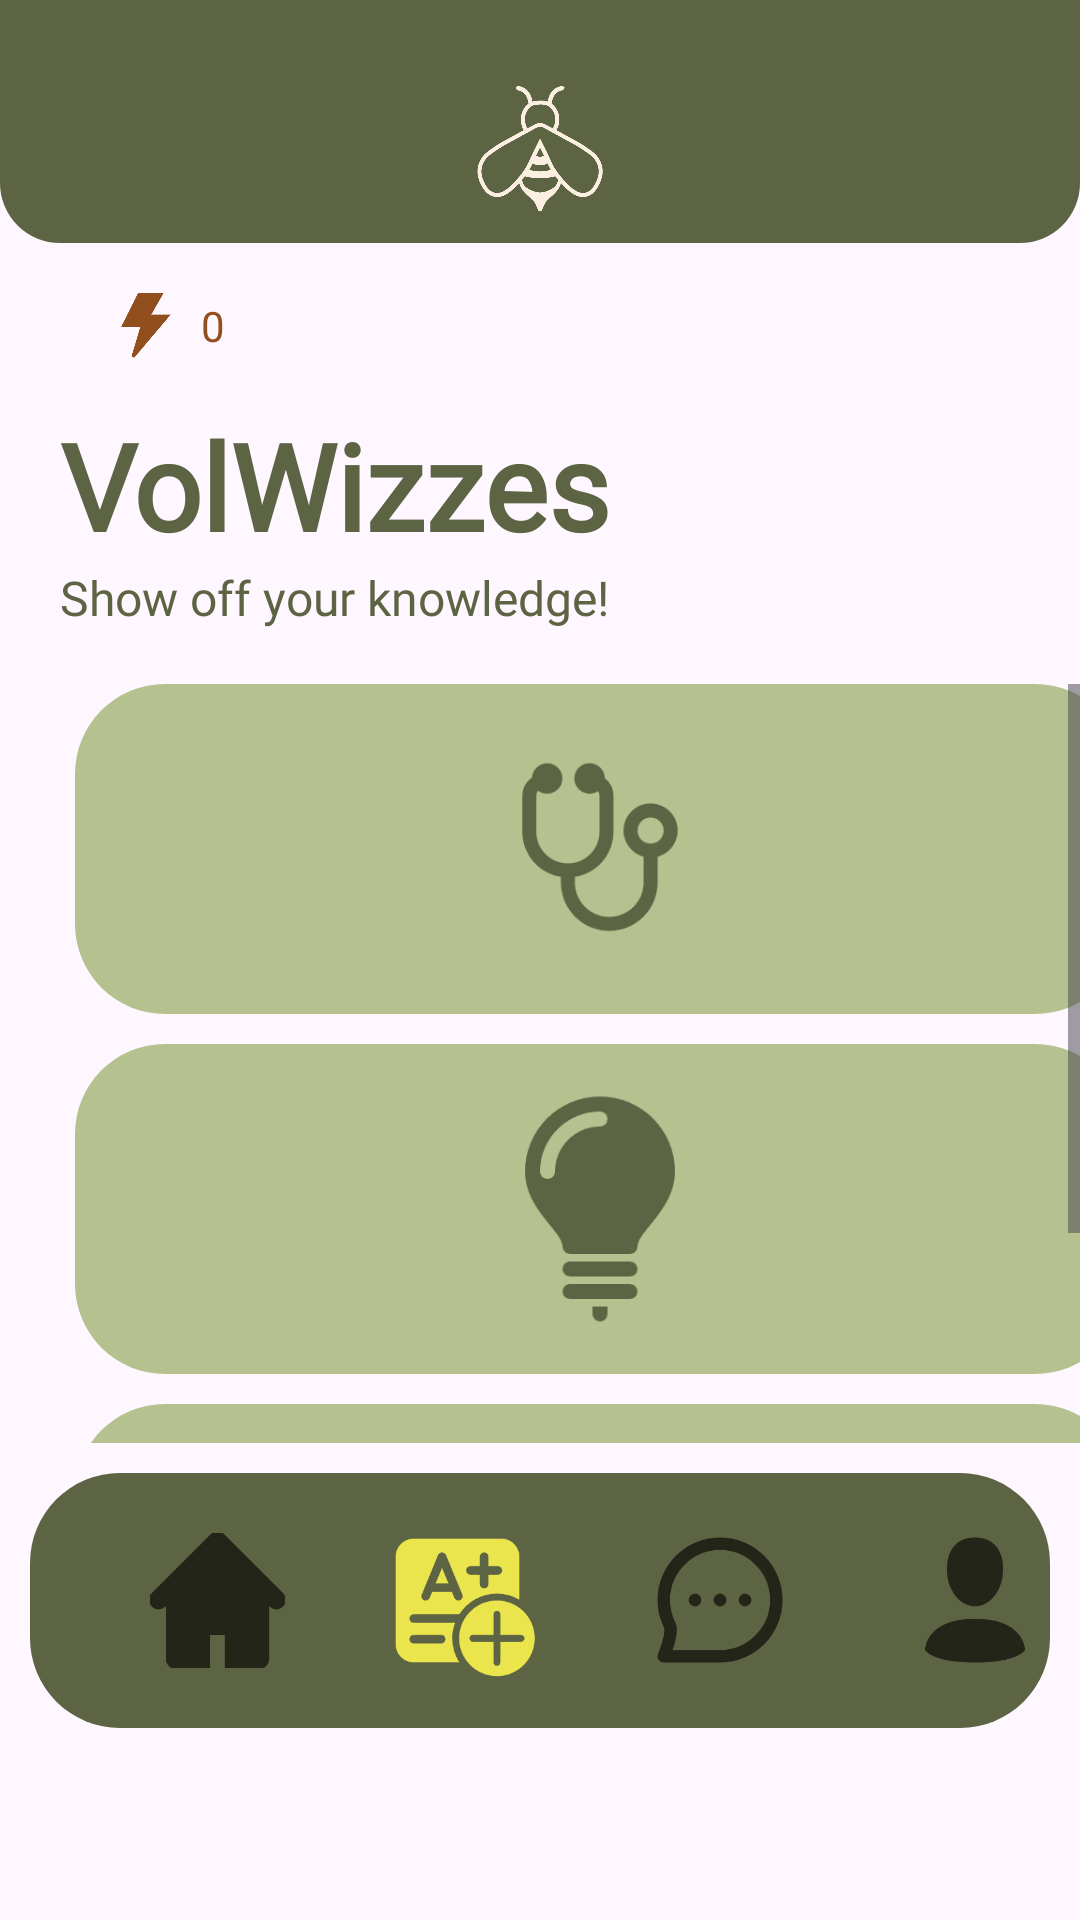

This screen was rendered from an Android layout file. Write that file and the resources it references.
<!-- AndroidManifest.xml: application theme Theme.ProjectAttempt1 -->
<!-- res/layout/activity_quizzes.xml -->
<?xml version="1.0" encoding="utf-8"?>
<RelativeLayout xmlns:android="http://schemas.android.com/apk/res/android"
    xmlns:app="http://schemas.android.com/apk/res-auto"
    xmlns:tools="http://schemas.android.com/tools"
    android:id="@+id/main"
    android:layout_width="match_parent"
    android:layout_height="match_parent"
    android:background="@drawable/background"
    tools:context=".QuizzesActivity">

    <LinearLayout
        android:id="@+id/headingLayout"
        android:layout_width="match_parent"
        android:layout_height="wrap_content"
        android:layout_marginBottom="5dp"
        android:background="@drawable/heading"
        android:gravity="center"
        android:orientation="vertical"
        android:paddingTop="25dp"
        android:paddingBottom="8dp">

        <ImageView
            android:id="@+id/logoImage"
            android:onClick="goToHomePage"
            android:layout_width="48dp"
            android:layout_height="48dp"
            android:contentDescription="App Logo"
            android:src="@drawable/beige_logo" />


    </LinearLayout>

    <LinearLayout
        android:id="@+id/scoreLayout"
        android:layout_width="wrap_content"
        android:layout_height="wrap_content"
        android:layout_below="@id/headingLayout"
        android:layout_alignParentStart="true"
        android:layout_marginLeft="20dp"
        android:gravity="center"
        android:padding="10dp">


        <ImageView
            android:layout_width="37dp"
            android:layout_height="25dp"
            android:src="@drawable/score" />

        <TextView
            android:id="@+id/score"
            android:layout_width="wrap_content"
            android:layout_height="wrap_content"
            android:fontFamily="@font/concert_one_regular"
            android:gravity="center"
            android:text="0"
            android:textColor="@color/brown"
            android:textSize="14sp" />
    </LinearLayout>

    <TextView
        android:id="@+id/title"
        android:layout_width="match_parent"
        android:layout_height="wrap_content"
        android:layout_below="@id/scoreLayout"
        android:layout_marginLeft="20dp"
        android:layout_marginTop="4dp"
        android:fontFamily="@font/concert_one_regular"
        android:text="VolWizzes"
        android:textColor="@color/darkGreen"
        android:textSize="40sp"
        android:textStyle="bold" />

    <TextView
        android:id="@+id/subtitle"
        android:layout_width="match_parent"
        android:layout_height="wrap_content"
        android:layout_below="@id/title"
        android:layout_marginLeft="20dp"
        android:fontFamily="@font/concert_one_regular"
        android:text="Show off your knowledge!"
        android:textColor="@color/darkGreen"
        android:textSize="16dp" />

    <ScrollView
        android:id="@+id/imageScroll"
        android:layout_above="@id/menuBar"
        android:layout_width="match_parent"
        android:layout_height="wrap_content"
        android:layout_below="@id/subtitle"
        android:layout_marginTop="18dp"
        android:fillViewport="true">

        
        <LinearLayout
            android:layout_width="350dp"
            android:layout_height="wrap_content"
            android:layout_marginLeft="25dp"
            android:orientation="vertical">

            

            <LinearLayout
                android:layout_width="wrap_content"
                android:layout_height="wrap_content"
                android:orientation="horizontal">

                <LinearLayout
                    android:id="@+id/healthcareImage"
                    android:layout_width="350dp"
                    android:layout_height="110dp"
                    android:background="@drawable/ligh_green_square"
                    android:gravity="center"
                    android:onClick="goToHealthcareQuizPage">

                    <ImageView
                        android:layout_width="80dp"
                        android:layout_height="100dp"
                        android:layout_gravity="center"
                        android:src="@drawable/healthcare_icon" />
                </LinearLayout>


            </LinearLayout>

            <LinearLayout
                android:layout_width="wrap_content"
                android:layout_height="wrap_content"
                android:layout_marginTop="10dp"
                android:orientation="horizontal">

                <LinearLayout
                    android:id="@+id/educationImage"
                    android:layout_width="350dp"
                    android:layout_height="110dp"
                    android:background="@drawable/ligh_green_square"
                    android:gravity="center"
                    android:onClick="goToIntelligenceQuizPage">

                    <ImageView
                        android:layout_width="80dp"
                        android:layout_height="90dp"
                        android:src="@drawable/thinking_icon" />
                </LinearLayout>


            </LinearLayout>

            <LinearLayout
                android:layout_width="wrap_content"
                android:layout_height="wrap_content"
                android:layout_marginTop="10dp"
                android:orientation="horizontal"
               >

                <LinearLayout
                    android:id="@+id/safetyImage"
                    android:layout_width="350dp"
                    android:layout_height="110dp"
                    android:background="@drawable/ligh_green_square"
                    android:gravity="center"
                    android:onClick="goToSafetyQuiz">

                    <ImageView
                        android:layout_width="80dp"
                        android:layout_height="90dp"
                        android:layout_gravity="center"
                        android:src="@drawable/safety" />
                </LinearLayout>


            </LinearLayout>



        </LinearLayout>


    </ScrollView>

    <LinearLayout
        android:id="@+id/menuBar"
        android:layout_width="386dp"
        android:layout_height="85dp"
        android:layout_alignParentBottom="true"
        android:layout_marginLeft="10dp"
        android:layout_marginTop="10dp"
        android:layout_marginRight="10dp"
        android:layout_marginBottom="64dp"
        android:background="@drawable/square"
        android:layout_centerHorizontal="true">

        <ImageView
            android:layout_width="45dp"
            android:layout_height="50dp"
            android:layout_gravity="center"
            android:layout_marginLeft="40dp"
            android:onClick="goToHomePage"
            android:src="@drawable/home_unselected" />

        <ImageView
            android:layout_width="55dp"
            android:layout_height="match_parent"
            android:layout_gravity="center"
            android:layout_marginLeft="30dp"
            android:onClick="goToQuizzes"
            android:src="@drawable/quiz_selected" />

        <ImageView
            android:layout_width="60dp"
            android:layout_height="50dp"
            android:layout_gravity="center"
            android:layout_marginLeft="30dp"
            android:onClick="goToMessages"
            android:src="@drawable/messages_unselected" />

        <ImageView
            android:layout_width="50dp"
            android:layout_height="50dp"
            android:layout_gravity="center"
            android:layout_marginLeft="30dp"
            android:onClick="goToProfile"
            android:src="@drawable/profile_unselected" />
    </LinearLayout>


</RelativeLayout>
<!-- resources referenced by this layout -->
<resources>
  <color name="brown">#914f1e</color>
  <color name="darkGreen">#5D6444</color>
  <!-- drawable beige_logo: png bitmap (drawable, 54903 bytes) -->
  <!-- drawable heading (drawable) -->
  <?xml version="1.0" encoding="utf-8"?>
  <shape xmlns:android="http://schemas.android.com/apk/res/android">
  
      <corners android:bottomRightRadius="20dp"
          android:bottomLeftRadius="20dp"/>
      <solid android:color="@color/darkGreen"/>
  </shape>
  <!-- drawable healthcare_icon: png bitmap (drawable, 5767 bytes) -->
  <!-- drawable home_unselected: png bitmap (drawable, 6161 bytes) -->
  <!-- drawable ligh_green_square (drawable) -->
  <?xml version="1.0" encoding="utf-8"?>
  <shape xmlns:android="http://schemas.android.com/apk/res/android">
  
      <solid android:color="@color/lightGreen" />
      <corners android:radius="30dp" />
  </shape>
  <!-- drawable messages_unselected: png bitmap (drawable, 5484 bytes) -->
  <!-- drawable profile_unselected: png bitmap (drawable, 4399 bytes) -->
  <!-- drawable quiz_selected: png bitmap (drawable, 6441 bytes) -->
  <!-- drawable safety: png bitmap (drawable, 4979 bytes) -->
  <!-- drawable score: png bitmap (drawable, 3888 bytes) -->
  <!-- drawable square (drawable) -->
  <?xml version="1.0" encoding="utf-8"?>
  <shape xmlns:android="http://schemas.android.com/apk/res/android">
  
          <solid android:color="@color/darkGreen" />
          <corners android:radius="30dp" />
      </shape>
  <!-- drawable thinking_icon: png bitmap (drawable, 4829 bytes) -->
  <style name="Theme.ProjectAttempt1" parent="Base.Theme.ProjectAttempt1" />
  <color name="lightGreen">#B5C18E</color>
  <style name="Base.Theme.ProjectAttempt1" parent="Theme.Material3.DayNight.NoActionBar">
          
          
      </style>
</resources>
